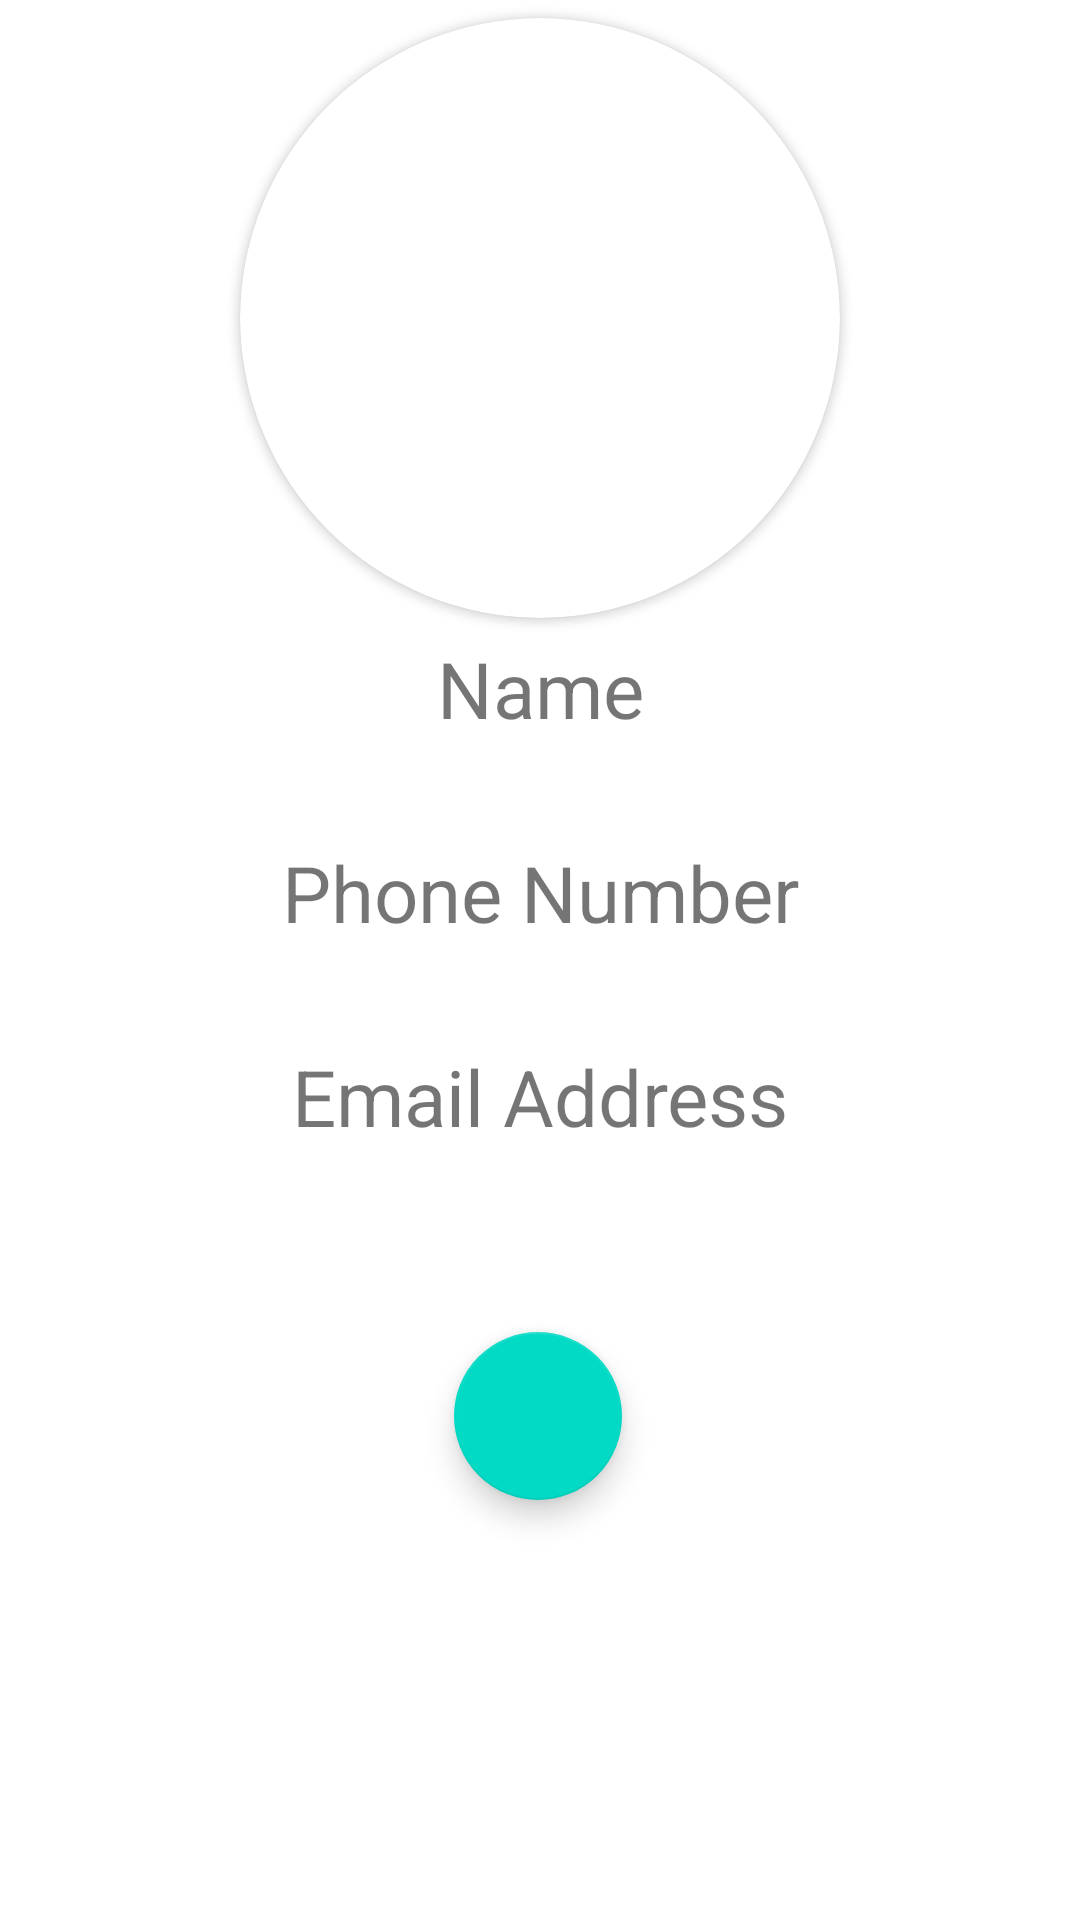

Write the Android layout XML for this screen, with the resource values it uses.
<!-- AndroidManifest.xml: application theme Theme.UCC_App_Final -->
<!-- res/layout/activity_staffdetails.xml -->
<?xml version="1.0" encoding="utf-8"?>
<androidx.constraintlayout.widget.ConstraintLayout xmlns:android="http://schemas.android.com/apk/res/android"
    xmlns:app="http://schemas.android.com/apk/res-auto"
    xmlns:tools="http://schemas.android.com/tools"
    android:layout_width="match_parent"
    android:layout_height="match_parent">


    <com.google.android.material.floatingactionbutton.FloatingActionButton
        android:id="@+id/homeBtn"
        android:layout_width="wrap_content"
        android:layout_height="wrap_content"
        android:layout_marginBottom="140dp"
        android:clickable="true"
        android:src="@drawable/home"
        app:layout_constraintBottom_toBottomOf="parent"
        app:layout_constraintEnd_toEndOf="parent"
        app:layout_constraintHorizontal_bias="0.498"
        app:layout_constraintStart_toStartOf="parent"
        app:rippleColor="#FFFFFF"
        tools:ignore="ContentDescription,ImageContrastCheck,SpeakableTextPresentCheck"
        android:focusable="true" />

    <TextView
        android:id="@+id/staffName"
        android:layout_width="match_parent"
        android:layout_height="wrap_content"
        android:layout_marginStart="16dp"
        android:layout_marginEnd="16dp"
        android:layout_marginBottom="20dp"
        android:ems="10"
        android:minHeight="48dp"
        android:text="@string/name"
        android:textAlignment="center"
        android:textSize="26sp"
        app:layout_constraintBottom_toTopOf="@+id/staffPhoneNo"
        app:layout_constraintEnd_toEndOf="parent"
        app:layout_constraintHorizontal_bias="0.0"
        app:layout_constraintStart_toStartOf="parent" />

    <TextView
        android:id="@+id/staffEmail"
        android:layout_width="match_parent"
        android:layout_height="wrap_content"
        android:layout_marginStart="16dp"
        android:layout_marginEnd="16dp"
        android:layout_marginBottom="48dp"
        android:ems="10"
        android:minHeight="48dp"
        android:text="@string/email_address"
        android:textAlignment="center"
        android:textSize="26sp"
        app:layout_constraintBottom_toTopOf="@+id/homeBtn"
        app:layout_constraintEnd_toEndOf="@+id/staffName"
        app:layout_constraintStart_toStartOf="@+id/staffName" />

    <TextView
        android:id="@+id/staffPhoneNo"
        android:layout_width="match_parent"
        android:layout_height="48dp"
        android:layout_marginStart="16dp"
        android:layout_marginEnd="16dp"
        android:layout_marginBottom="20dp"
        android:ems="10"
        android:minHeight="48dp"
        android:text="@string/phone_number"
        android:textAlignment="center"
        android:textSize="26sp"
        app:layout_constraintBottom_toTopOf="@+id/staffEmail"
        app:layout_constraintEnd_toEndOf="@+id/staffEmail"
        app:layout_constraintStart_toStartOf="@+id/staffEmail"
        tools:ignore="TextSizeCheck" />

    <androidx.cardview.widget.CardView
        android:layout_width="200dp"
        android:layout_height="200dp"
        app:layout_constraintBottom_toTopOf="@+id/staffName"
        app:layout_constraintEnd_toEndOf="parent"
        app:layout_constraintStart_toStartOf="parent"
        app:layout_constraintTop_toTopOf="parent"
        android:shape="ring"
        app:cardCornerRadius="100dp"
        >

        <ImageView
            android:id="@+id/staffPic"
            android:layout_width="match_parent"
            android:layout_height="match_parent"
            app:srcCompat="@drawable/ucc"
            tools:layout_editor_absoluteX="199dp"
            tools:layout_editor_absoluteY="41dp"
            tools:ignore="ContentDescription" />
    </androidx.cardview.widget.CardView>

</androidx.constraintlayout.widget.ConstraintLayout>
<!-- resources referenced by this layout -->
<resources>
  <!-- drawable ucc: jpg bitmap (drawable-highdr, 12239 bytes) -->
  <string name="email_address">Email Address</string>
  <string name="name">Name</string>
  <string name="phone_number">Phone Number</string>
  <style name="Theme.UCC_App_Final" parent="Theme.MaterialComponents.DayNight.DarkActionBar">
          
          <item name="colorPrimary">@color/purple_500</item>
          <item name="colorPrimaryVariant">@color/purple_700</item>
          <item name="colorOnPrimary">@color/white</item>
          
          <item name="colorSecondary">@color/teal_200</item>
          <item name="colorSecondaryVariant">@color/teal_700</item>
          <item name="colorOnSecondary">@color/black</item>
          
          <item name="android:statusBarColor">?attr/colorPrimaryVariant</item>
          
      </style>
  <!-- not gathered from this repository: default colours our renderer supplied (Android Studio template values) -->
  <color name="purple_500">#FF6200EE</color>
  <color name="purple_700">#FF3700B3</color>
  <color name="teal_200">#FF03DAC5</color>
  <color name="teal_700">#FF018786</color>
  <color name="black">#FF000000</color>
  <color name="white">#FFFFFFFF</color>
</resources>
